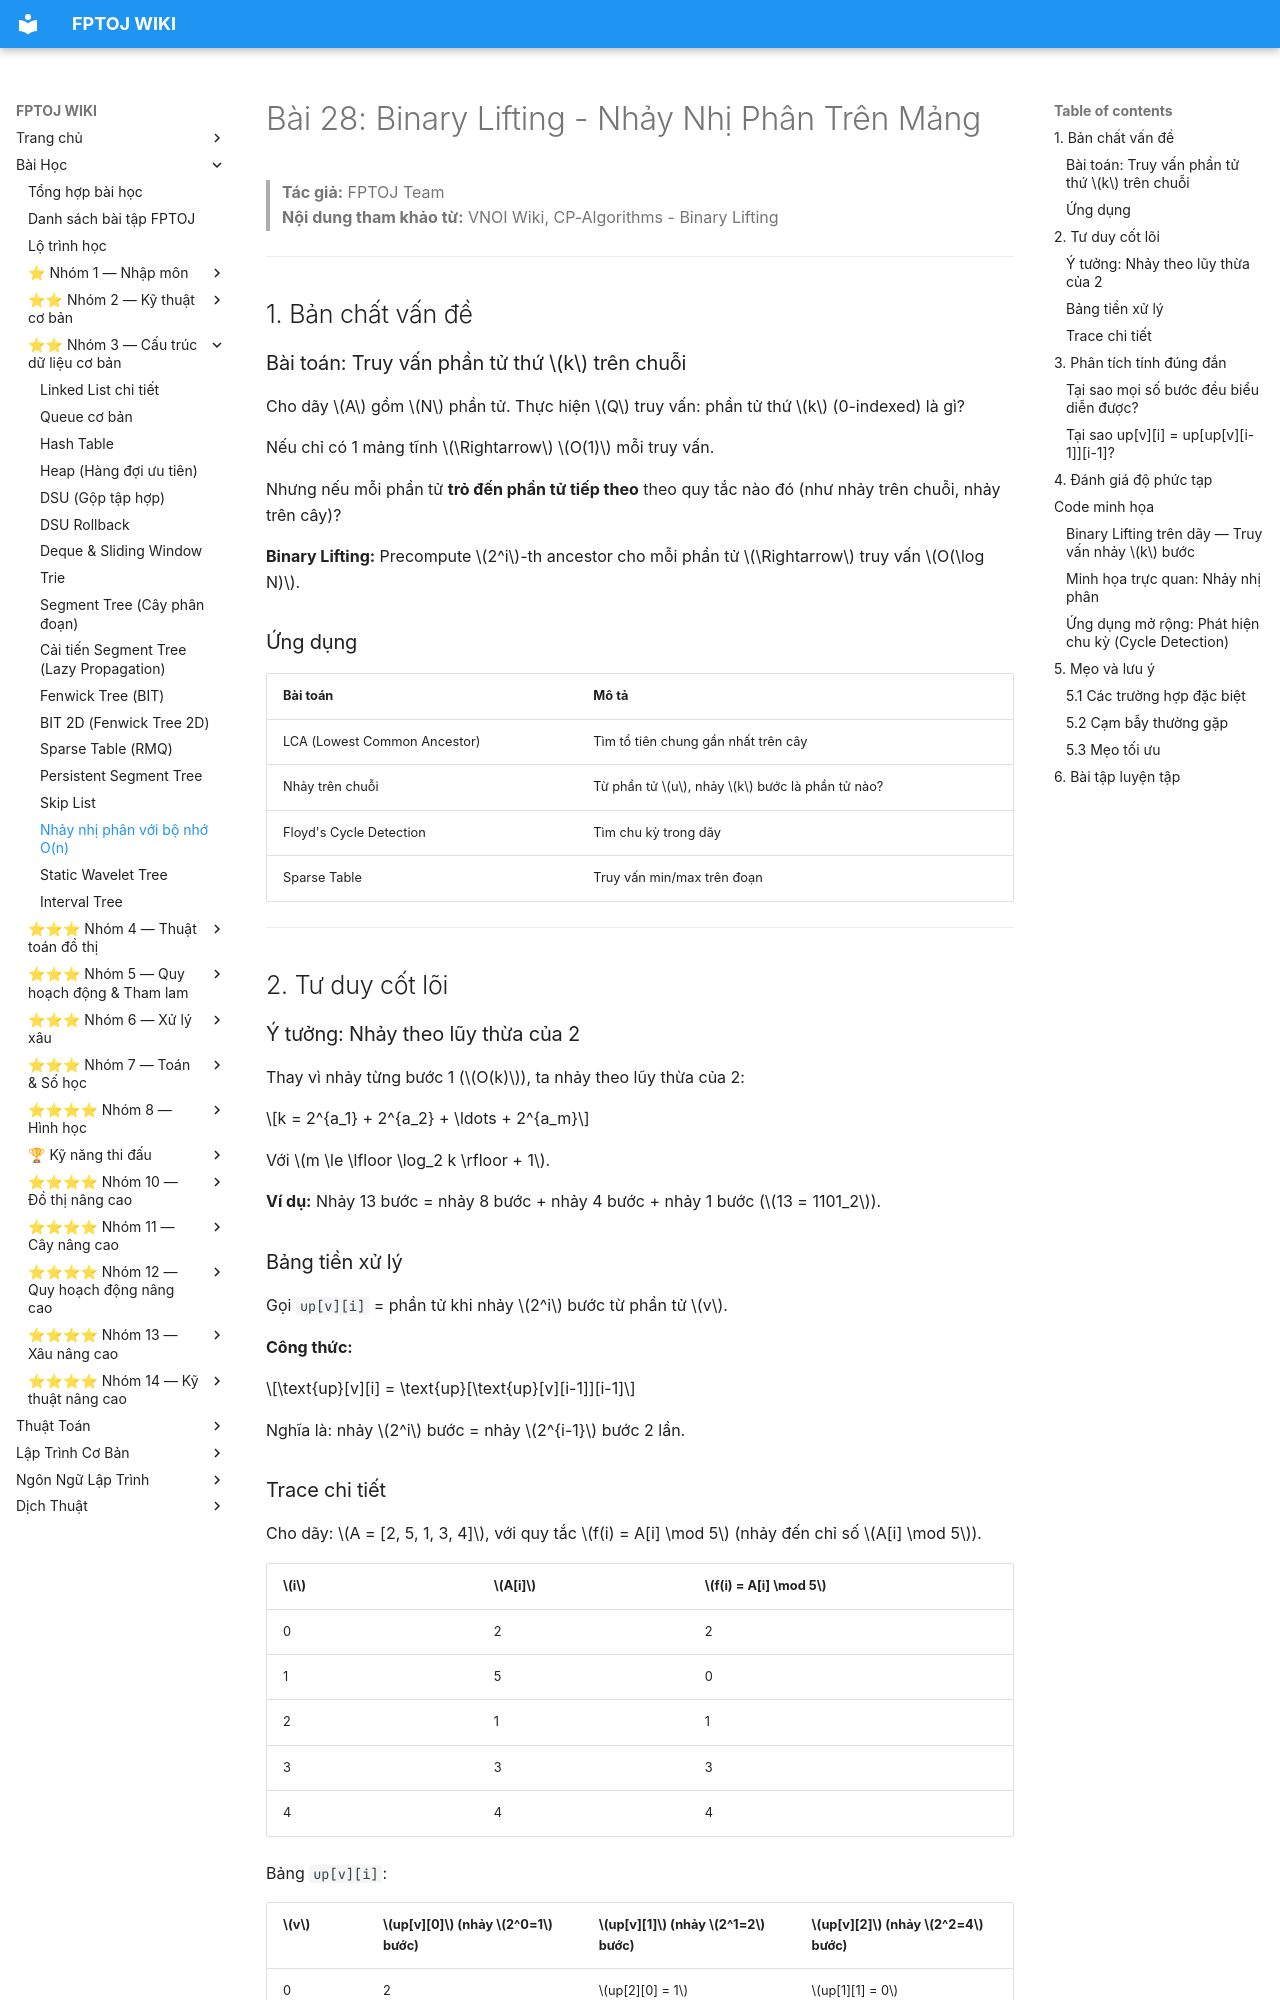

repository: FPTOJ-OJ/fptoj_wiki · page: lessons/binary-lifting-array/index.html · generator: mkdocs

# Bài 28: Binary Lifting - Nhảy Nhị Phân Trên Mảng

> **Tác giả:** FPTOJ Team<br>
> **Nội dung tham khảo từ:** VNOI Wiki, CP-Algorithms - Binary Lifting

---

## 1. Bản chất vấn đề

### Bài toán: Truy vấn phần tử thứ $k$ trên chuỗi

Cho dãy $A$ gồm $N$ phần tử. Thực hiện $Q$ truy vấn: phần tử thứ $k$ (0-indexed) là gì?

Nếu chỉ có 1 mảng tĩnh $\Rightarrow$ $O(1)$ mỗi truy vấn.

Nhưng nếu mỗi phần tử **trỏ đến phần tử tiếp theo** theo quy tắc nào đó (như nhảy trên chuỗi, nhảy trên cây)?

**Binary Lifting:** Precompute $2^i$-th ancestor cho mỗi phần tử $\Rightarrow$ truy vấn $O(\log N)$.

### Ứng dụng

| Bài toán | Mô tả |
|----------|-------|
| LCA (Lowest Common Ancestor) | Tìm tổ tiên chung gần nhất trên cây |
| Nhảy trên chuỗi | Từ phần tử $u$, nhảy $k$ bước là phần tử nào? |
| Floyd's Cycle Detection | Tìm chu kỳ trong dãy |
| Sparse Table | Truy vấn min/max trên đoạn |

---

## 2. Tư duy cốt lõi

### Ý tưởng: Nhảy theo lũy thừa của 2

Thay vì nhảy từng bước 1 ($O(k)$), ta nhảy theo lũy thừa của 2:

$$k = 2^{a_1} + 2^{a_2} + \ldots + 2^{a_m}$$

Với $m \le \lfloor \log_2 k \rfloor + 1$.

**Ví dụ:** Nhảy 13 bước = nhảy 8 bước + nhảy 4 bước + nhảy 1 bước ($13 = 1101_2$).

### Bảng tiền xử lý

Gọi `up[v][i]` = phần tử khi nhảy $2^i$ bước từ phần tử $v$.

**Công thức:**

$$\text{up}[v][i] = \text{up}[\text{up}[v][i-1]][i-1]$$

Nghĩa là: nhảy $2^i$ bước = nhảy $2^{i-1}$ bước 2 lần.

### Trace chi tiết

Cho dãy: $A = [2, 5, 1, 3, 4]$, với quy tắc $f(i) = A[i] \mod 5$ (nhảy đến chỉ số $A[i] \mod 5$).

| $i$ | $A[i]$ | $f(i) = A[i] \mod 5$ |
|-----|--------|----------------------|
| 0 | 2 | 2 |
| 1 | 5 | 0 |
| 2 | 1 | 1 |
| 3 | 3 | 3 |
| 4 | 4 | 4 |

Bảng `up[v][i]`:

| $v$ | $up[v][0]$ (nhảy $2^0=1$ bước) | $up[v][1]$ (nhảy $2^1=2$ bước) | $up[v][2]$ (nhảy $2^2=4$ bước) |
|-----|--------------------------------|--------------------------------|--------------------------------|
| 0 | 2 | $up[2][0] = 1$ | $up[1][1] = 0$ |
| 1 | 0 | $up[0][0] = 2$ | $up[2][1] = 1$ |
| 2 | 1 | $up[1][0] = 0$ | $up[0][1] = 1$ |
| 3 | 3 | $up[3][0] = 3$ | $up[3][1] = 3$ |
| 4 | 4 | $up[4][0] = 4$ | $up[4][1] = 4$ |

**Truy vấn:** Từ phần tử 0, nhảy 3 bước ($3 = 011_2$):

| Bước | Bit | Nhảy | Kết quả |
|------|-----|------|---------|
| 1 | bit 0 = 1 | $2^0 = 1$ bước: $up[0][0] = 2$ | Đến 2 |
| 2 | bit 1 = 1 | $2^1 = 2$ bước: $up[2][1] = 0$ | Đến 0 |

Kết quả: Từ 0, nhảy 3 bước → đến phần tử **0**.

---

## 3. Phân tích tính đúng đắn

### Tại sao mọi số bước đều biểu diễn được?

Mọi số nguyên dương $k$ đều biểu diễn được dưới dạng tổng các lũy thừa của 2 (nhị phân). Do đó, mọi số bước $k$ đều có thể ghép từ các nhảy $2^0, 2^1, 2^2, \ldots$
